Run: headless pygame with SDL's dummy video driver; simulated clock (each Clock.tick advances the game by its frame time, no real sleeping); random seed 0; keys injected as events and as key.get_pressed() state; no mouse input.
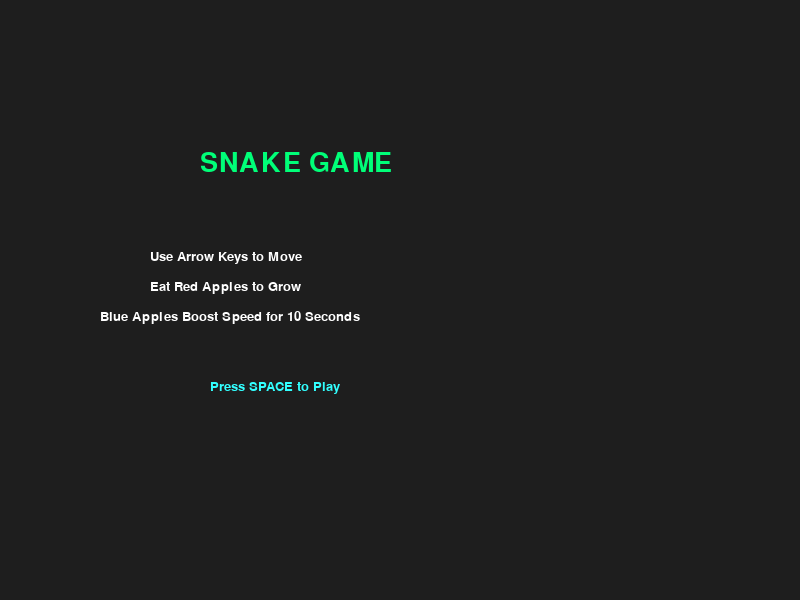
Frame 1 of 4 · flips 1–60 · no input
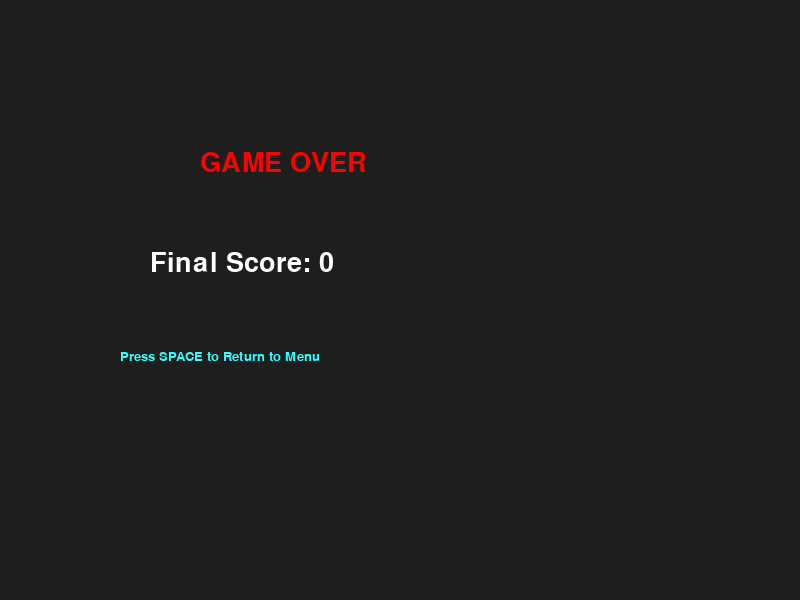
Frame 2 of 4 · flips 61–180 · tapped SPACE, RETURN · held RIGHT (→), D
Frame 3 of 4 · flips 181–300 · held DOWN (↓), S · screen unchanged from frame 2, image omitted
Frame 4 of 4 · flips 301–420 · held LEFT (←), A, UP (↑), W · screen unchanged from frame 3, image omitted

The pygame program that drew these frames:

#Setup
import pygame
import random
pygame.init()
screen = pygame.display.set_mode((800, 600))
pygame.display.set_caption("My Game")
clock = pygame.time.Clock()


#Game
block_size = 20
head_x = 300
head_y = 200
normal_speed = 10
boost_speed = 15
game_speed = normal_speed
blue_apple_time = 0
blue_x = -100
blue_y = -100

game_state = "START"

title_font = pygame.font.SysFont("times new roman", 40)
instruction_font = pygame.font.SysFont("times new roman", 20)

#obstacles = []

def create_obstacles():
    global obstacles
    obstacles = []
    for i in range(5):
        pos = get_random_position()
        while pos == [head_x, head_y] or pos in snake_body:
            pos = get_random_position()
        obstacles.append(pos)

def get_random_position():
    x = random.randrange(0, 800 - block_size, block_size)
    y = random.randrange(0, 600 - block_size, block_size)
    return [x, y]

def spawn_blue_bonus():
    global blue_x, blue_y
    blue_x, blue_y = get_random_position()
    while [blue_x, blue_y] in snake_body or [blue_x, blue_y] in obstacles or [blue_x, blue_y] == [food_x, food_y]:
        blue_x, blue_y = get_random_position()

def reset_game():
    global head_x, head_y, x_change, y_change, snake_body, snake_length, snake_speed, score
    head_x = 300
    head_y = 200
    x_change = 0
    y_change = 0
    snake_body = []
    snake_length = 1
    snake_speed = 10
    score = 0


x_change = 0
y_change = 0
score = 0

food_x = random.randrange(0, 800 - block_size, block_size)
food_y = random.randrange(0, 600 - block_size, block_size)

snake_body = [[head_x, head_y]]
snake_length = 1

obstacles = []

for i in range(5):
    new_obstacle = get_random_position()
    while new_obstacle == [head_x, head_y]:
        new_obstacle = get_random_position()
    obstacles.append(new_obstacle)

running = True
while running:
    for event in pygame.event.get():
        if event.type == pygame.QUIT:
            running = False
        elif event.type == pygame.KEYDOWN:
            if game_state == "START":
                if event.key == pygame.K_SPACE:
                    game_state = "PLAYING"
                    x_change = block_size
                    y_change = 0
            elif game_state == "DEAD":
                if event.key == pygame.K_SPACE:
                    reset_game()
                    game_state = "START"
            if event.key == pygame.K_LEFT:
                x_change = -block_size
                y_change = 0
            elif event.key == pygame.K_RIGHT:
                x_change = block_size
                y_change = 0
            elif event.key == pygame.K_UP:
                y_change = -block_size
                x_change = 0
            elif event.key == pygame.K_DOWN:
                y_change = block_size
                x_change = 0

    head_x += x_change
    head_y += y_change

    if head_x < 0 or head_x >= 800 or head_y < 0 or head_y >= 600:
        game_state = "DEAD"

    if head_x == food_x and head_y == food_y:
        snake_length += 1
        score += 1
        food_x, food_y = get_random_position()
        while [food_x, food_y] in snake_body or [food_x, food_y] in obstacles:
            food_x, food_y = get_random_position()

        if blue_x == -100 and blue_y == -100 and random.random() < 0.05:
            spawn_blue_bonus()

    if blue_x != -100 and blue_y != -100 and head_x == blue_x and head_y == blue_y:
        blue_apple_time = pygame.time.get_ticks() + 10000
        blue_x = -100
        blue_y = -100
        game_speed = boost_speed

    if blue_apple_time != 0 and pygame.time.get_ticks() >= blue_apple_time:
        game_speed = normal_speed
        blue_apple_time = 0

    for segment in snake_body[:-1]:
        if segment == [head_x, head_y]:
            game_state = "DEAD"

    snake_body.append([head_x, head_y])

    if len(snake_body) > snake_length:
        del snake_body[0]


    screen.fill((30, 30, 30))
    if game_state == "START":
        title = title_font.render("SNAKE GAME", True, (0, 255, 120))
        instruction1 = instruction_font.render("Use Arrow Keys to Move", True, (255, 255, 255))
        instruction2 = instruction_font.render("Eat Red Apples to Grow", True, (255, 255, 255))
        instruction3 = instruction_font.render("Blue Apples Boost Speed for 10 Seconds", True, (255, 255, 255))
        prompt = instruction_font.render("Press SPACE to Play", True, (50, 255, 255))
    
        screen.blit(title, (200, 150))
        screen.blit(instruction1, (150, 250))
        screen.blit(instruction2, (150, 280))
        screen.blit(instruction3, (100, 310))
        screen.blit(prompt, (210, 380))

    elif game_state == "DEAD":
        death_title = title_font.render("GAME OVER", True, (255, 0, 0))
        final_score = title_font.render(f"Final Score: {score}", True, (255, 255, 255))
        replay_prompt = instruction_font.render("Press SPACE to Return to Menu", True, (50, 255, 255))
        
        screen.blit(death_title, (200, 150))
        screen.blit(final_score, (150, 250))
        screen.blit(replay_prompt, (120, 350))

    else:
        for i, segment in enumerate(snake_body):
            if i == len(snake_body) - 1:
                colour = (0, 220, 100)
            else:
                colour = (0, 200, 90)
            pygame.draw.rect(screen, colour, (segment[0], segment[1], block_size, block_size))
        pygame.draw.rect(screen, (255, 0, 0), (food_x, food_y, block_size, block_size))
        if blue_x != -100 and blue_y != -100:
            pygame.draw.rect(screen, (0, 150, 255), (blue_x, blue_y, block_size, block_size))
        
        score_text = instruction_font.render(f"Score: {score}", True, (255, 255, 255))
        screen.blit(score_text, (10, 10))
    pygame.display.flip()
    clock.tick(game_speed)
